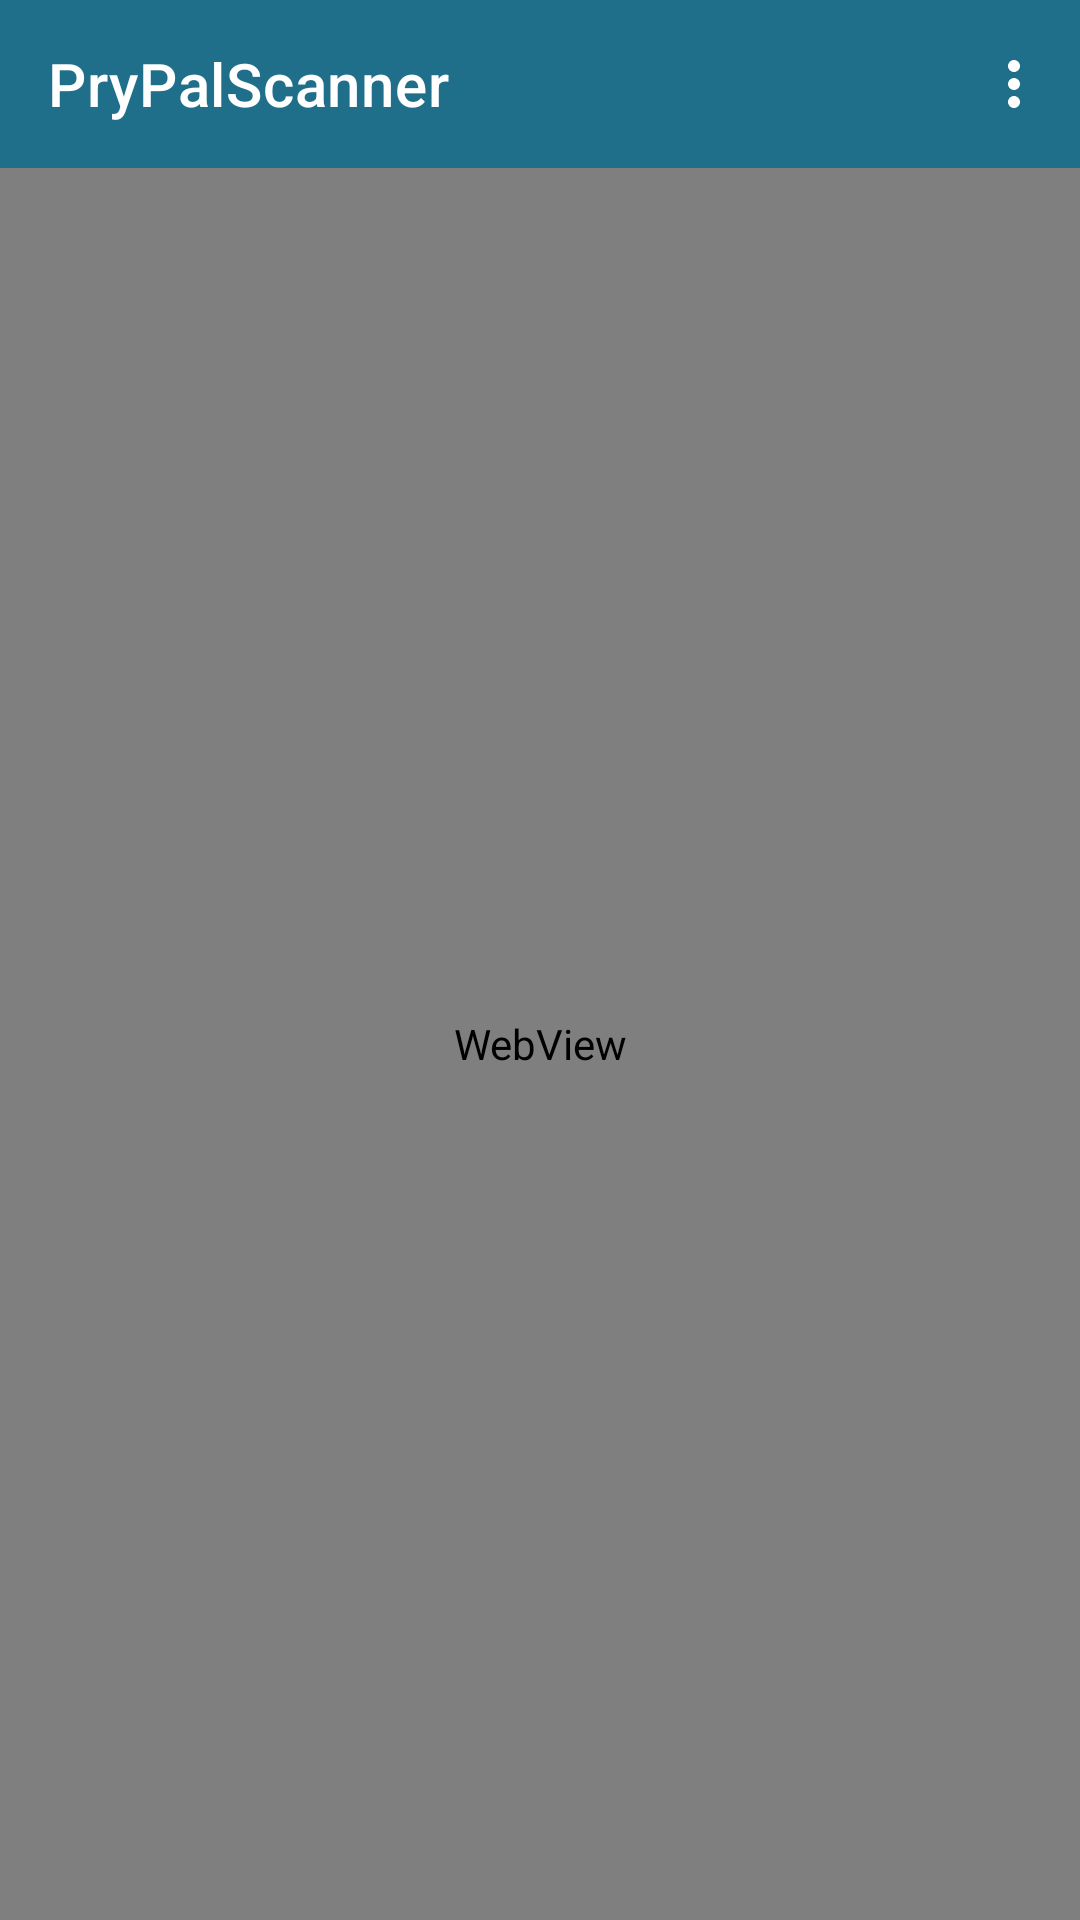

Reconstruct the res/layout file that produces this screen, plus the resources it refers to.
<!-- AndroidManifest.xml: application theme Theme.PryPalScanner -->
<!-- res/layout/activity_main.xml -->
<?xml version="1.0" encoding="utf-8"?>
<LinearLayout xmlns:android="http://schemas.android.com/apk/res/android"
    xmlns:app="http://schemas.android.com/apk/res-auto"
    android:layout_width="match_parent"
    android:layout_height="match_parent"
    android:orientation="vertical">

    <com.google.android.material.appbar.MaterialToolbar
        android:id="@+id/toolbar"
        android:layout_width="match_parent"
        android:layout_height="wrap_content"
        android:background="@color/primary"
        android:theme="@style/ThemeOverlay.MaterialComponents.Dark.ActionBar"
        app:menu="@menu/main"
        app:title="@string/app_name" />

    <WebView
        android:id="@+id/webview"
        android:layout_width="match_parent"
        android:layout_height="0dp"
        android:layout_weight="1" />

</LinearLayout>
<!-- resources referenced by this layout -->
<resources>
  <color name="primary">#1F6F8B</color>
  <string name="app_name">PryPalScanner</string>
  <style name="Theme.PryPalScanner" parent="Theme.MaterialComponents.DayNight.NoActionBar">
          <item name="colorPrimary">@color/primary</item>
          <item name="colorPrimaryVariant">@color/primary_dark</item>
          <item name="colorSecondary">@color/accent</item>
      </style>
  <color name="primary_dark">#165A72</color>
  <color name="accent">#F2A365</color>
</resources>
